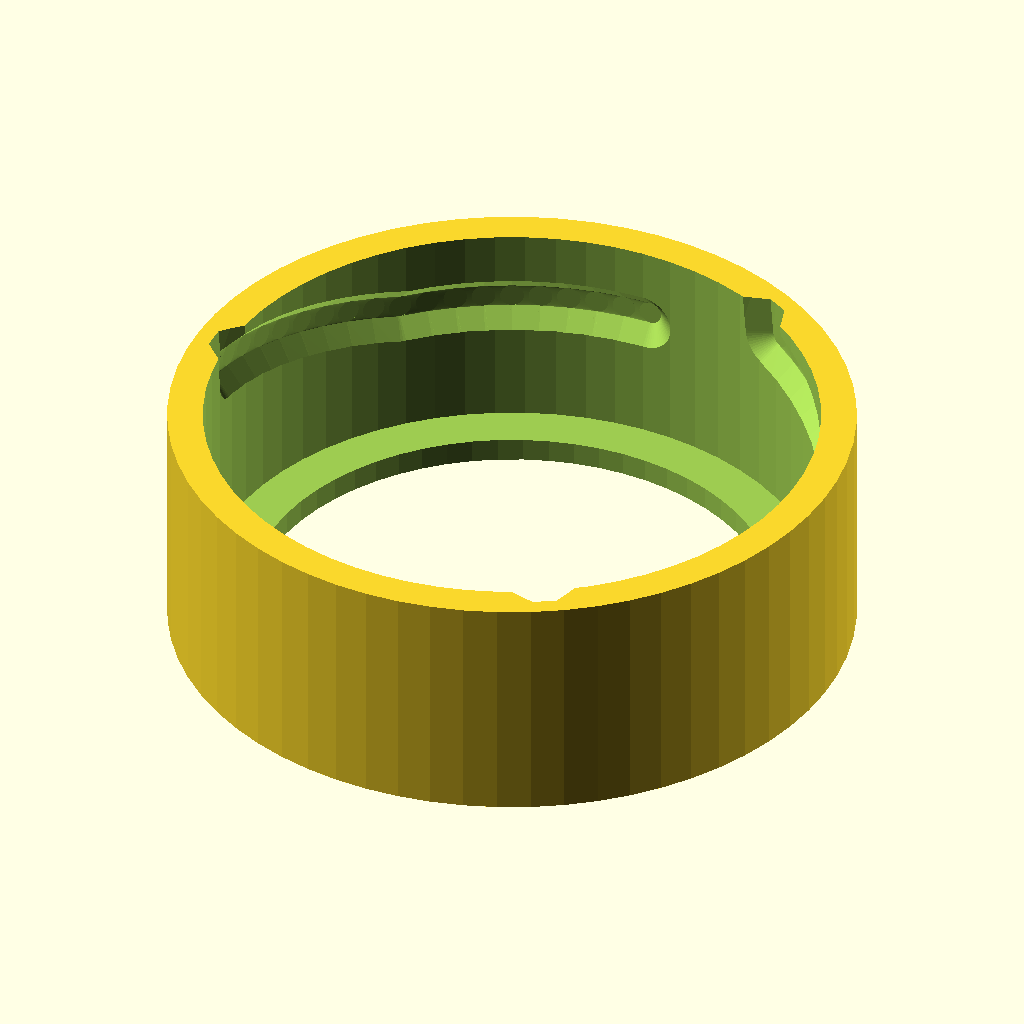
Cell 1: rendered with the file's own defaults.
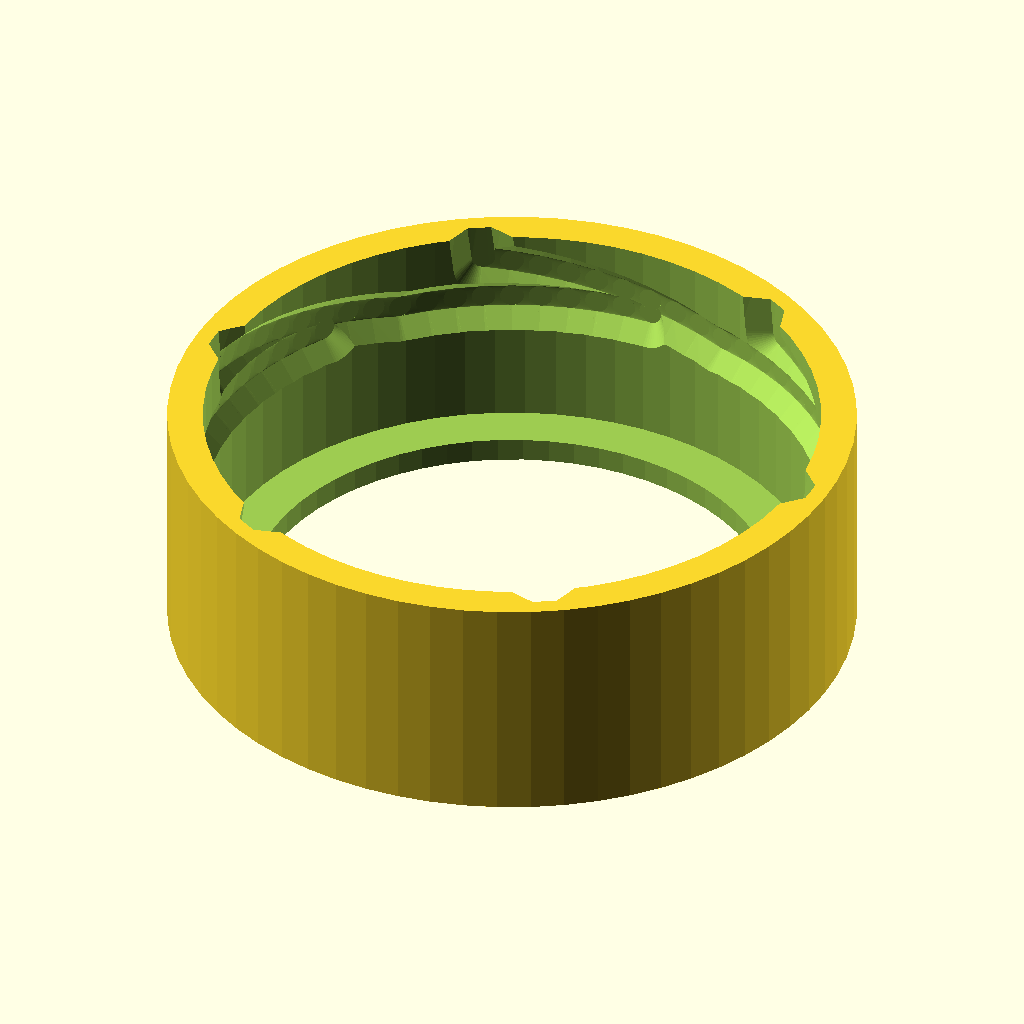
Cell 2: the same model with threads = 6.
The same orthographic view direction (rotation 55°, 0°, 25°; colour scheme Cornfield) for every cell, with the view re-fitted per cell, so scale and position can differ between cells.
Source of the model, models/mirror_stage/cap_base.scad:
//use <threadlib/threadlib.scad>
$fn=64;

sh_through = 4;
sh_countersink = 3;
sh_thread = 2.7;

threads = 3;

module thread_rotation(total_angle, rise, step_angle = 5) {
    total_steps = (total_angle-step_angle) / step_angle;
    for (i=[0:total_steps]) {
        hull() {
            rotate([0,0,i*step_angle])translate([0,25.5/2,((i/(total_steps+1)) *rise)])rotate([90,0,0])cylinder(0.5,3/2,3/2);
            rotate([0,0,i*step_angle])translate([0,27.5/2,((i/(total_steps+1)) *rise)])rotate([90,0,0])cylinder(0.5,1/2,1/2);
            rotate([0,0,(i+1)*step_angle])translate([0,25.5/2,(((i + 1)/(total_steps+1)) *rise)])rotate([90,0,0])cylinder(0.5,3/2,3/2);
            rotate([0,0,(i+1)*step_angle])translate([0,27.5/2,(((i + 1)/(total_steps+1)) *rise)])rotate([90,0,0])cylinder(0.5,1/2,1/2);
        }
    }
}

module thread_part() {
    translate([0,0,4+2.5])thread_rotation(45, 0);
    translate([0,0,4+2.5])rotate([0,0,45])thread_rotation(45, 2);
    translate([0,0,6+2.5])rotate([0,0,90])thread_rotation(2, 4, 2);
}

translate([0,0,0])difference() {
    union() {

        //translate([0,0,0.35])nut("M8", turns=8, Douter=32, nut_sides=64);
        //translate([0,0,0])bolt("G1", turns=8);
        translate([0,0,0])cylinder(5+5,29/2,29/2);
    }
    
    translate([0,0,1])cylinder(50,26/2,26/2);
    translate([0,0,-1])cylinder(50,22/2,22/2);

    for (i=[0:360/threads:359]) {
        rotate([0,0,i])thread_part();
    }
}
Customizer parameters (derived from the source; name, type, default, range or options):
sh_through: number, default 4
sh_countersink: number, default 3
sh_thread: number, default 2.7
threads: number, default 3
